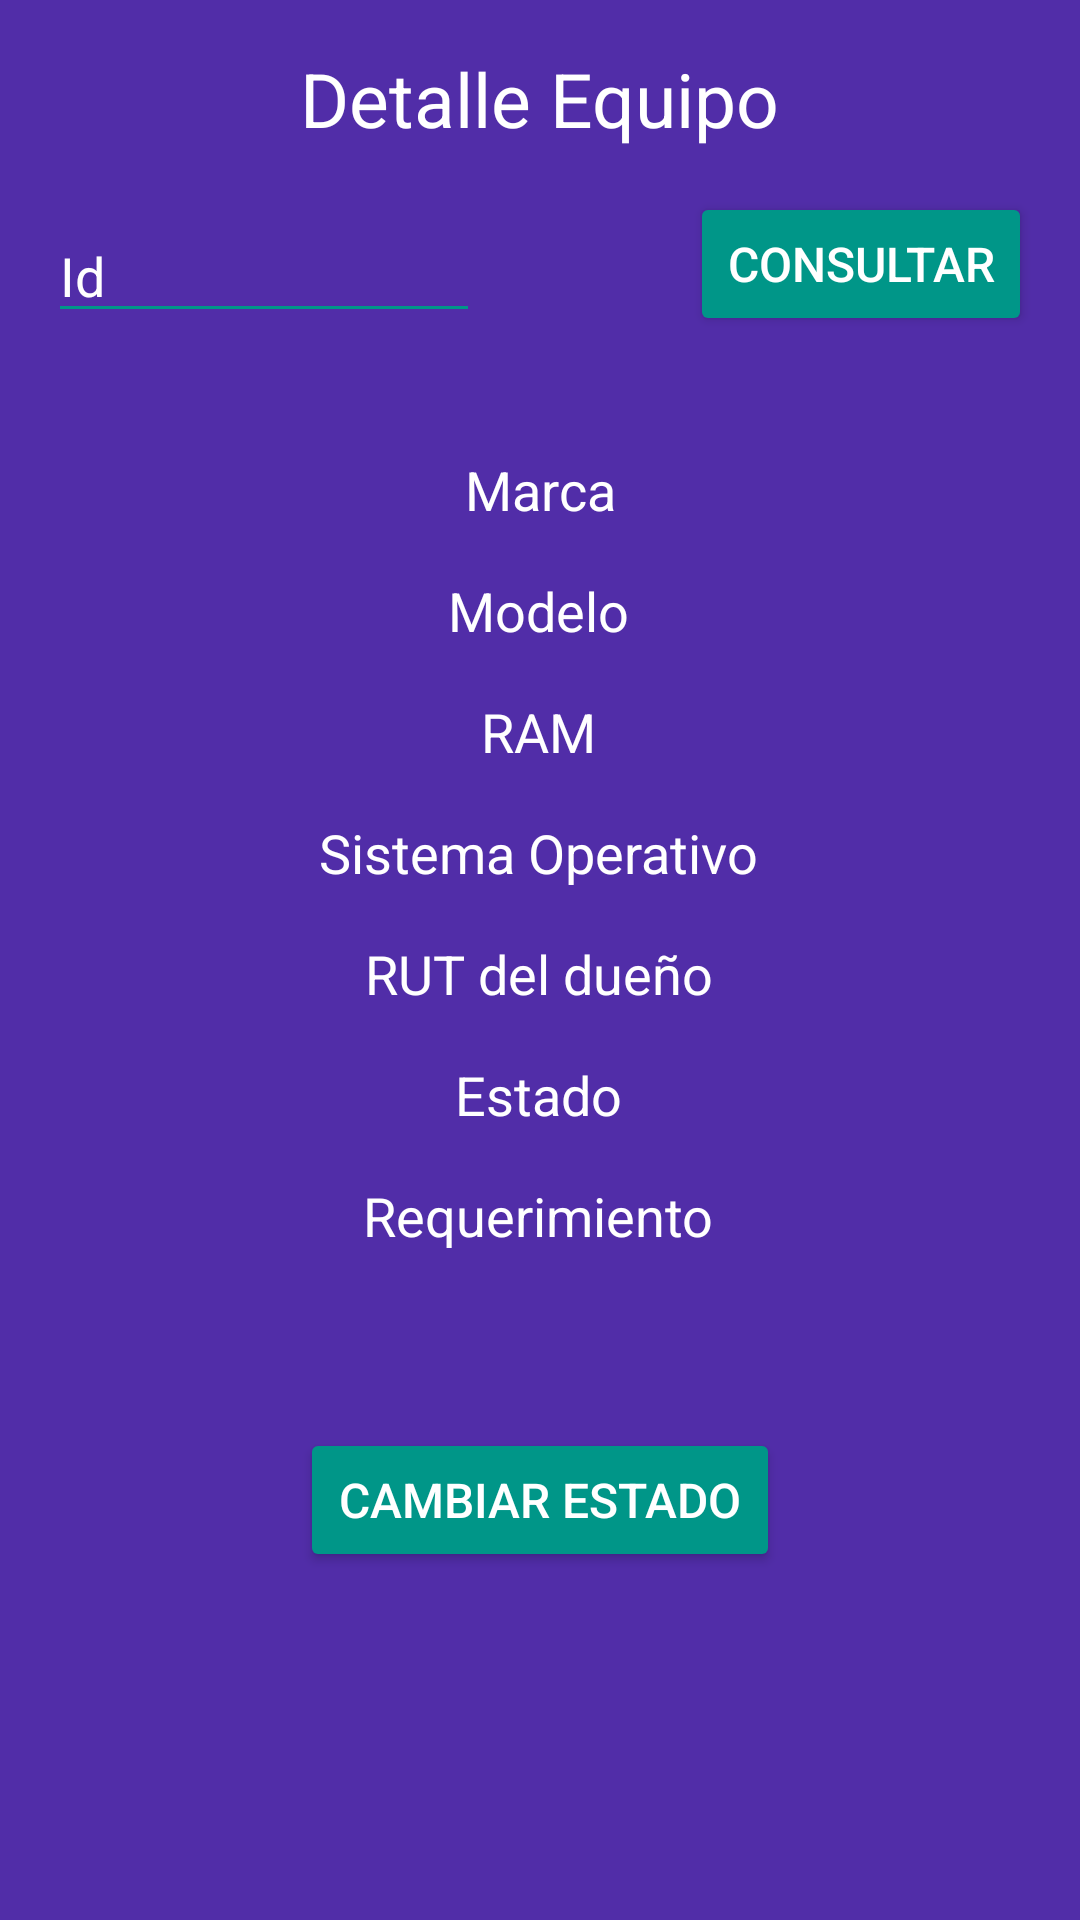

Layout XML and referenced resources for this Android screen:
<!-- AndroidManifest.xml: application theme AppTheme -->
<!-- res/layout/activity_detalle_equipo.xml -->
<?xml version="1.0" encoding="utf-8"?>
<androidx.constraintlayout.widget.ConstraintLayout xmlns:android="http://schemas.android.com/apk/res/android"
    xmlns:app="http://schemas.android.com/apk/res-auto"
    xmlns:tools="http://schemas.android.com/tools"
    android:layout_width="match_parent"
    android:layout_height="match_parent"
    tools:context=".DetalleEquipo"
    android:background="@color/colorPrimaryDark">

    <TextView
        android:id="@+id/textView"
        android:layout_width="wrap_content"
        android:layout_height="wrap_content"
        android:layout_marginTop="16dp"
        android:text="@string/main_detalleEquipo"
        android:textSize="25dp"
        app:layout_constraintEnd_toEndOf="parent"
        app:layout_constraintStart_toStartOf="parent"
        app:layout_constraintTop_toTopOf="parent" />

    <EditText
        android:id="@+id/detalle_IdEquipo"
        android:layout_width="match_parent"
        android:layout_height="wrap_content"
        android:layout_marginStart="16dp"
        android:layout_marginTop="20dp"
        android:layout_marginEnd="200dp"
        android:textColor="@color/colorText"
        android:hint="@string/ingresarEquipo_id"
        app:layout_constraintEnd_toEndOf="parent"
        app:layout_constraintHorizontal_bias="1.0"
        app:layout_constraintStart_toStartOf="parent"
        app:layout_constraintTop_toBottomOf="@+id/textView" />

    <Button
        android:textSize="16sp"
        android:onClick="consultarEquipo"
        android:layout_width="match_parent"
        android:layout_height="wrap_content"
        android:layout_marginStart="230dp"
        android:layout_marginTop="64dp"
        android:layout_marginEnd="16dp"
        android:text="@string/ingresarEquipo_consultar"
        app:layout_constraintEnd_toEndOf="parent"
        app:layout_constraintHorizontal_bias="0.972"
        app:layout_constraintStart_toEndOf="@+id/detalle_IdEquipo"
        app:layout_constraintTop_toTopOf="parent" />

    <TextView
        android:id="@+id/detalle_marca"
        android:layout_width="wrap_content"
        android:layout_height="wrap_content"
        android:layout_marginTop="40dp"
        android:text="@string/ingresarEquipo_marca"
        android:textSize="18dp"
        app:layout_constraintEnd_toEndOf="parent"
        app:layout_constraintStart_toStartOf="parent"
        app:layout_constraintTop_toBottomOf="@+id/detalle_IdEquipo" />

    <TextView
        android:id="@+id/detalle_modelo"
        android:layout_width="wrap_content"
        android:layout_height="wrap_content"
        android:layout_marginTop="16dp"
        android:text="@string/ingresarEquipo_modelo"
        android:textSize="18dp"
        app:layout_constraintEnd_toEndOf="parent"
        app:layout_constraintHorizontal_bias="0.498"
        app:layout_constraintStart_toStartOf="parent"
        app:layout_constraintTop_toBottomOf="@+id/detalle_marca" />

    <TextView
        android:id="@+id/detalle_ram"
        android:layout_width="wrap_content"
        android:layout_height="wrap_content"
        android:layout_marginTop="16dp"
        android:text="@string/ingresarEquipo_ram"
        android:textSize="18dp"
        app:layout_constraintEnd_toEndOf="parent"
        app:layout_constraintHorizontal_bias="0.498"
        app:layout_constraintStart_toStartOf="parent"
        app:layout_constraintTop_toBottomOf="@+id/detalle_modelo" />

    <TextView
        android:id="@+id/detalle_sistema"
        android:layout_width="wrap_content"
        android:layout_height="wrap_content"
        android:layout_marginTop="16dp"
        android:text="@string/ingresarEquipo_SO"
        android:textSize="18dp"
        app:layout_constraintEnd_toEndOf="parent"
        app:layout_constraintHorizontal_bias="0.498"
        app:layout_constraintStart_toStartOf="parent"
        app:layout_constraintTop_toBottomOf="@+id/detalle_ram" />

    <TextView
        android:id="@+id/detalle_rut"
        android:layout_width="wrap_content"
        android:layout_height="wrap_content"
        android:layout_marginTop="16dp"
        android:text="@string/ingresarEquipo_RUT"
        android:textSize="18dp"
        app:layout_constraintEnd_toEndOf="parent"
        app:layout_constraintHorizontal_bias="0.498"
        app:layout_constraintStart_toStartOf="parent"
        app:layout_constraintTop_toBottomOf="@+id/detalle_sistema" />

    <TextView
        android:id="@+id/detalle_estado"
        android:layout_width="wrap_content"
        android:layout_height="wrap_content"
        android:layout_marginTop="16dp"
        android:text="@string/ingresarEquipo_estado"
        android:textSize="18dp"
        app:layout_constraintEnd_toEndOf="parent"
        app:layout_constraintHorizontal_bias="0.498"
        app:layout_constraintStart_toStartOf="parent"
        app:layout_constraintTop_toBottomOf="@+id/detalle_rut" />

    <TextView
        android:id="@+id/detalle_requerimiento"
        android:layout_width="wrap_content"
        android:layout_height="wrap_content"
        android:layout_marginTop="16dp"
        android:text="@string/ingresarEquipo_requerimiento"
        android:textSize="18dp"
        app:layout_constraintEnd_toEndOf="parent"
        app:layout_constraintHorizontal_bias="0.498"
        app:layout_constraintStart_toStartOf="parent"
        app:layout_constraintTop_toBottomOf="@+id/detalle_estado" />

    <Button
        android:textSize="16sp"
        android:layout_width="match_parent"
        android:layout_height="wrap_content"
        android:layout_marginStart="100dp"
        android:layout_marginTop="476dp"
        android:layout_marginEnd="100dp"
        android:onClick="goToCambiarEstado"
        android:text="@string/detalle_cambiarEstado"
        app:layout_constraintEnd_toEndOf="parent"
        app:layout_constraintHorizontal_bias="0.0"
        app:layout_constraintStart_toStartOf="parent"
        app:layout_constraintTop_toTopOf="parent" />

</androidx.constraintlayout.widget.ConstraintLayout>
<!-- resources referenced by this layout -->
<resources>
  <color name="colorPrimaryDark">#512DA8</color>
  <color name="colorText">#FFFFFF</color>
  <string name="detalle_cambiarEstado">Cambiar Estado</string>
  <string name="ingresarEquipo_RUT">RUT del dueño</string>
  <string name="ingresarEquipo_SO">Sistema Operativo</string>
  <string name="ingresarEquipo_consultar">Consultar</string>
  <string name="ingresarEquipo_estado">Estado</string>
  <string name="ingresarEquipo_id">Id</string>
  <string name="ingresarEquipo_marca">Marca</string>
  <string name="ingresarEquipo_modelo">Modelo</string>
  <string name="ingresarEquipo_ram">RAM</string>
  <string name="ingresarEquipo_requerimiento">Requerimiento</string>
  <string name="main_detalleEquipo">Detalle Equipo</string>
  <style name="AppTheme" parent="Theme.AppCompat.Light.DarkActionBar">
          <item name="colorPrimary">@color/colorPrimary</item>
          <item name="colorPrimaryDark">@color/colorPrimaryDark</item>
          <item name="colorAccent">@color/colorAccent</item>
          <item name="android:textColor">@color/colorText</item>
          <item name="backgroundTint">@color/colorAccent</item>
          <item name="android:textColorHint">@color/colorText</item>
      </style>
  <color name="colorPrimary">#673AB7</color>
  <color name="colorAccent">#009688</color>
</resources>
